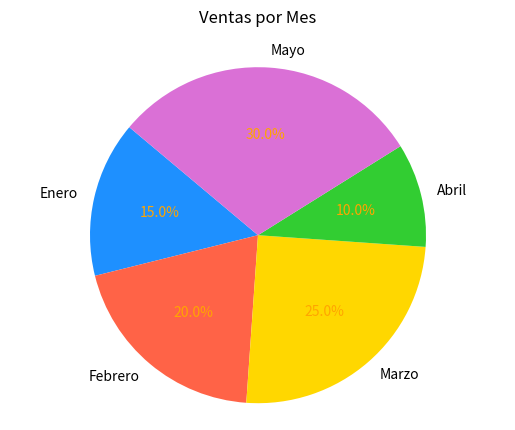

This chart was generated by the following Python code:
import matplotlib.pyplot as plt

# Datos de ejemplo
meses = ['Enero', 'Febrero', 'Marzo', 'Abril', 'Mayo']
porcentaje = [15, 20, 25, 10, 30]
colores = ['dodgerblue', 'tomato', 'gold', 'limegreen', 'orchid']

# Crear el gráfico de torta
wedges, texts, autotexts = plt.pie(porcentaje, labels=meses, colors=colores, autopct='%1.1f%%', startangle=140)

# Cambiar el color de los porcentajes de manera básica
for autotext in autotexts:
    autotext.set_color('Orange')  # Cambia 'white' por el color que prefieras

plt.axis('equal')  # Asegura que el gráfico sea circular

# Título ajustado
plt.title('Ventas por Mes', pad=20)

plt.show()
